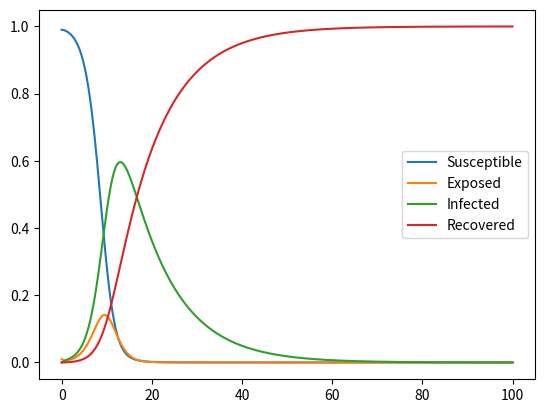

Here is the Python script that generated this plot:
# importing the required libraries for this project
import numpy as np 
from scipy.integrate import solve_ivp
import matplotlib.pyplot as plt

# creating the monte carlo simulation function 
def monte(myfunc, xmin, xmax, N):
    samples = np.random.uniform(low=xmin, high=xmax, size=N)
    values = myfunc(samples)
    mean = values.sum()/N
    meansq = (values*values).sum()/N
    integral = (xmax - xmin) * mean
    error = (xmax - xmin) * np.sqrt((meansq - mean * mean) / N)
    return (integral, error)

# PART 1
# creating the function to solve the coupled set of equations (7) - (10)
# (infection_rate = beta, incubation_rate = sigma, recovery_rate = gamma) 

def SEIR_equations(t, y, infection_rate, incubation_rate, recovery_rate):
    s = y[0]
    e = y[1]
    i = y[2]
    r = y[3]
    dsdt = -infection_rate * i * s
    dedt = (infection_rate * i * s) - (incubation_rate * e)
    didt = (incubation_rate * e) - (recovery_rate * i)
    drdt = recovery_rate * i 

    return [dsdt, dedt, didt, drdt]


# verifying its working by plotting results and comparing the results with the figure provided 
# definining initial conditions 
initial_conditions = [0.99, 0.01, 0.0, 0.0]
start_time = 0
end_time = 100
time_points = np.linspace(start_time, end_time, 1000)

infection_rate = 1.0
incubation_rate = 1.0
recovery_rate = 0.1

results = solve_ivp(SEIR_equations, [start_time, end_time], initial_conditions, 
                   args=(infection_rate, incubation_rate, recovery_rate),
                   t_eval = time_points)

t = results.t
s = results.y[0]
e = results.y[1]
i = results.y[2]
r = results.y[3]

plt.plot(t, s, label="Susceptible")
plt.plot(t, e, label="Exposed")
plt.plot(t, i, label="Infected")
plt.plot(t, r, label="Recovered")
plt.legend()
plt.show()
